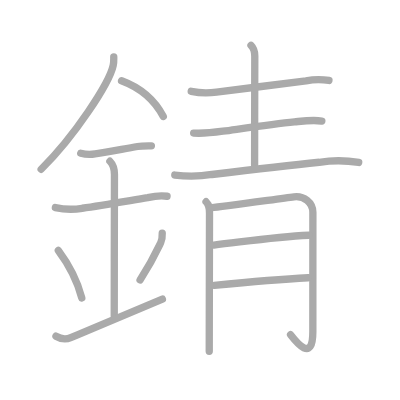
t = 0.00 s
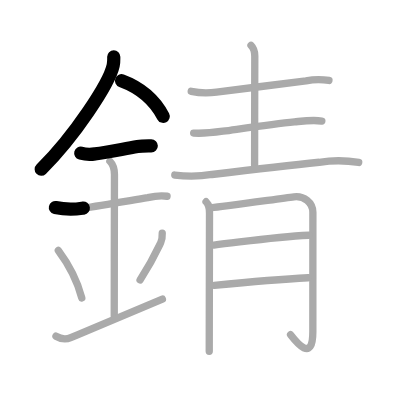
t = 3.25 s
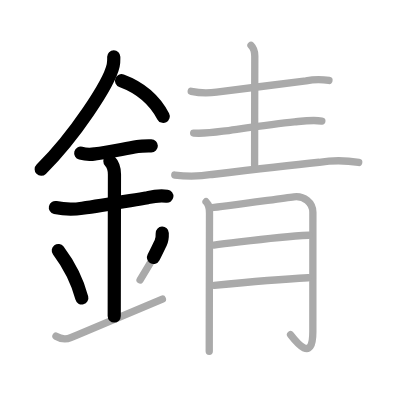
t = 6.50 s
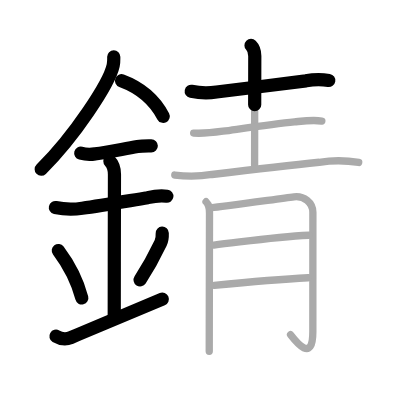
t = 9.50 s
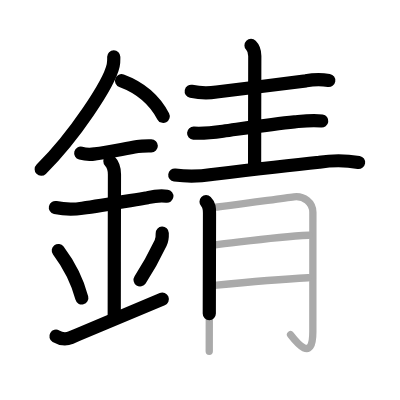
t = 12.75 s
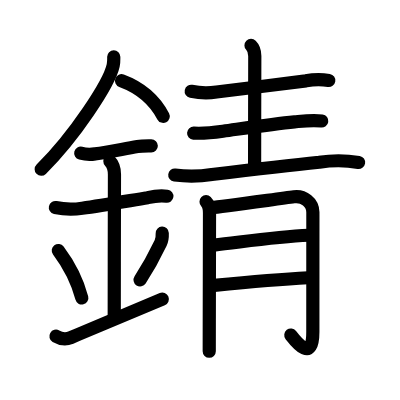
t = 16.00 s

The animated SVG that drew these frames (rendered in a browser with its animation timeline set to each time). Animation: 16 SMIL elements (animate=16); one cycle of 16.00 s.

<?xml version="1.0" standalone="no"?>
<!DOCTYPE svg PUBLIC "-//W3C//DTD SVG 1.1//EN"   "http://www.w3.org/Graphics/SVG/1.1/DTD/svg11.dtd">
<svg width="400px" height="400px"  version="1.1" xmlns="http://www.w3.org/2000/svg">
  <defs>
    <marker id="Triangle" viewBox="0 0 10 10" refX="0" refY="5" markerUnits="strokeWidth" markerWidth="3" style="stroke-opacity:0%;fill:#aaaaaa;" markerHeight="2" orient="auto">
      <path d="M 0 0 L 10 5 L 0 10 z" />
    </marker>
    
    <marker id="Arrow" viewBox="0 0 10 10" refX="5" refY="5" markerUnits="strokeWidth" markerWidth="1.8" style="stroke-opacity:0%;fill:#770000;" markerHeight="2" orient="auto">
      <path d="M 0 4 L 6 4 L 4 1 L 10 5 L 4 9 L 6 6 L 0 6 z" />
        <circle cx="5" cy="5" r="5" />
      </marker>
    
    <marker id="TriangleRed" viewBox="0 0 10 10" refX="0" refY="5" markerUnits="strokeWidth" markerWidth="3" style="stroke-opacity:0%;fill:#CC0000;" markerHeight="2" orient="auto">
      <path d="M 0 0 L 10 5 L 0 10 z" />
    </marker>
    
    <marker id="ArrowRed" viewBox="0 0 10 10" refX="5" refY="5" markerUnits="strokeWidth" markerWidth="1.8" style="stroke-opacity:0%;fill:#CC0000;" markerHeight="2" orient="auto">
      <path d="M 0 4 L 6 4 L 4 1 L 10 5 L 4 9 L 6 6 L 0 6 z" />
        <circle cx="5" cy="5" r="5" />
      </marker>
    
  </defs>
  
  <path style="fill:#ffffff; fill-opacity:100%; fill-rule:evenodd; stroke-width:0;" d="M 0 0 L 400px 0 L 400px 400px L 0 400px L 0 0" />

  <g transform="scale(3.6697247706422 3.6697247706422)">
<path style="fill:none; fill-opacity:0%; fill-rule:evenodd; stroke:#aaaaaa; stroke-opacity:100%; stroke-width: 1.5pt; stroke-linejoin:round; stroke-linecap:round;" d="M31 15.49c0 0.78 0.05 1.4-0.15 2.33c-1.04 4.87-10.6 19.42-19.63 28.3"></path>
<path style="fill:none; fill-opacity:0%; fill-rule:evenodd; stroke:#aaaaaa; stroke-opacity:100%; stroke-width: 1.5pt; stroke-linejoin:round; stroke-linecap:round;" d="M33.12 22c4.83 1.79 9.02 5.25 11.38 9.75"></path>
<path style="fill:none; fill-opacity:0%; fill-rule:evenodd; stroke:#aaaaaa; stroke-opacity:100%; stroke-width: 1.5pt; stroke-linejoin:round; stroke-linecap:round;" d="M22 41.75c1.3 0.34 2.6 0.4 3.9 0.18c3.64-0.44 7.47-1.31 11.59-2.01c1.24-0.21 2.5-0.17 3.76-0.17"></path>
<path style="fill:none; fill-opacity:0%; fill-rule:evenodd; stroke:#aaaaaa; stroke-opacity:100%; stroke-width: 1.5pt; stroke-linejoin:round; stroke-linecap:round;" d="M15.09 56.56c2.42 0.53 4.86 0.59 7.32 0.19c5.38-0.73 12.31-1.97 17.84-2.88c1.74-0.41 3.63-0.62 5.27-0.39"></path>
<path style="fill:none; fill-opacity:0%; fill-rule:evenodd; stroke:#aaaaaa; stroke-opacity:100%; stroke-width: 1.5pt; stroke-linejoin:round; stroke-linecap:round;" d="M29.95 43.94c0.93 0.93 1.24 2.06 1.24 3.64c0 4.35-0.06 25.73-0.06 38.54"></path>
<path style="fill:none; fill-opacity:0%; fill-rule:evenodd; stroke:#aaaaaa; stroke-opacity:100%; stroke-width: 1.5pt; stroke-linejoin:round; stroke-linecap:round;" d="M15.89 68.26c3.63 4.85 5.66 10.11 6.4 12.94"></path>
<path style="fill:none; fill-opacity:0%; fill-rule:evenodd; stroke:#aaaaaa; stroke-opacity:100%; stroke-width: 1.5pt; stroke-linejoin:round; stroke-linecap:round;" d="M44.21 63.55c0.04 0.95-0.13 2-0.42 2.61c-1.29 2.72-2.35 5.09-5.62 10.12"></path>
<path style="fill:none; fill-opacity:0%; fill-rule:evenodd; stroke:#aaaaaa; stroke-opacity:100%; stroke-width: 1.5pt; stroke-linejoin:round; stroke-linecap:round;" d="M15.25 91.62c1.5 0.88 2.91 0.87 4.03 0.39c5.84-2.5 10.59-4.38 24.97-10.5"></path>
<path style="fill:none; fill-opacity:0%; fill-rule:evenodd; stroke:#aaaaaa; stroke-opacity:100%; stroke-width: 1.5pt; stroke-linejoin:round; stroke-linecap:round;" d="M52.11 24.89c2.28 0.46 4.58 0.53 6.89 0.19c6.61-0.75 18.44-2.35 24.38-3.05c2.08-0.42 4.17-0.46 6.26-0.11"></path>
<path style="fill:none; fill-opacity:0%; fill-rule:evenodd; stroke:#aaaaaa; stroke-opacity:100%; stroke-width: 1.5pt; stroke-linejoin:round; stroke-linecap:round;" d="M68.4 12.38c0.86 0.86 1.03 1.87 1.03 2.87c0 0.52-0.05 20.99-0.05 29.74"></path>
<path style="fill:none; fill-opacity:0%; fill-rule:evenodd; stroke:#aaaaaa; stroke-opacity:100%; stroke-width: 1.5pt; stroke-linejoin:round; stroke-linecap:round;" d="M52.77 36.27c2.68 0.18 5.34-0.14 7.98-0.51c7.25-1.01 14-2.01 19.5-2.55c2.52-0.25 4.96-0.6 7.45-0.23"></path>
<path style="fill:none; fill-opacity:0%; fill-rule:evenodd; stroke:#aaaaaa; stroke-opacity:100%; stroke-width: 1.5pt; stroke-linejoin:round; stroke-linecap:round;" d="M47.63 47.7c3.38 0.44 6.75 0.39 10.11-0.15c8.96-1.08 21.33-2.53 29.26-3.33c3.58-0.57 7.16-0.56 10.75 0.05"></path>
<path style="fill:none; fill-opacity:0%; fill-rule:evenodd; stroke:#aaaaaa; stroke-opacity:100%; stroke-width: 1.5pt; stroke-linejoin:round; stroke-linecap:round;" d="M56.15 54.97c1 1 0.94 2.03 0.94 3.29c0 3.85-0.04 16.41-0.06 28.87c0 2.91-0.01 5.82-0.01 8.61"></path>
<path style="fill:none; fill-opacity:0%; fill-rule:evenodd; stroke:#aaaaaa; stroke-opacity:100%; stroke-width: 1.5pt; stroke-linejoin:round; stroke-linecap:round;" d="M57.78 56.56c2.12-0.13 17.66-2.33 22.33-2.93c2.67-0.35 5.15 1.51 5.15 4.24c0 5.5-0.01 21.61-0.01 32.5c0 8.61-4.5 2.88-6.07 0.85"></path>
<path style="fill:none; fill-opacity:0%; fill-rule:evenodd; stroke:#aaaaaa; stroke-opacity:100%; stroke-width: 1.5pt; stroke-linejoin:round; stroke-linecap:round;" d="M58.28 66.78c8.09-0.9 16.72-2.28 25.85-2.68"></path>
<path style="fill:none; fill-opacity:0%; fill-rule:evenodd; stroke:#aaaaaa; stroke-opacity:100%; stroke-width: 1.5pt; stroke-linejoin:round; stroke-linecap:round;" d="M58.38 77.77c9.25-0.9 17.62-1.65 25.61-2.08"></path>

<path style="fill:none; fill-opacity:0%; fill-rule:evenodd; stroke:#000000; stroke-opacity:100%; stroke-width: 2.7pt; stroke-linejoin:round; stroke-linecap:round;" d="M31 15.49c0 0.78 0.05 1.4-0.15 2.33c-1.04 4.87-10.6 19.42-19.63 28.3" pathLength="100" stroke-dashoffset="100" stroke-dasharray="100 105"><animate id="dashAnim1" attributeName="stroke-dashoffset" from="100" to="0" dur="1s" calcMode="linear" fill="freeze"/></path>
<path style="fill:none; fill-opacity:0%; fill-rule:evenodd; stroke:#000000; stroke-opacity:100%; stroke-width: 2.7pt; stroke-linejoin:round; stroke-linecap:round;" d="M33.12 22c4.83 1.79 9.02 5.25 11.38 9.75" pathLength="100" stroke-dashoffset="100" stroke-dasharray="100 105"><animate id="dashAnim2" attributeName="stroke-dashoffset" from="100" to="0" dur="1s" calcMode="linear" begin="dashAnim1.end" fill="freeze"/></path>
<path style="fill:none; fill-opacity:0%; fill-rule:evenodd; stroke:#000000; stroke-opacity:100%; stroke-width: 2.7pt; stroke-linejoin:round; stroke-linecap:round;" d="M22 41.75c1.3 0.34 2.6 0.4 3.9 0.18c3.64-0.44 7.47-1.31 11.59-2.01c1.24-0.21 2.5-0.17 3.76-0.17" pathLength="100" stroke-dashoffset="100" stroke-dasharray="100 105"><animate id="dashAnim3" attributeName="stroke-dashoffset" from="100" to="0" dur="1s" calcMode="linear" begin="dashAnim2.end" fill="freeze"/></path>
<path style="fill:none; fill-opacity:0%; fill-rule:evenodd; stroke:#000000; stroke-opacity:100%; stroke-width: 2.7pt; stroke-linejoin:round; stroke-linecap:round;" d="M15.09 56.56c2.42 0.53 4.86 0.59 7.32 0.19c5.38-0.73 12.31-1.97 17.84-2.88c1.74-0.41 3.63-0.62 5.27-0.39" pathLength="100" stroke-dashoffset="100" stroke-dasharray="100 105"><animate id="dashAnim4" attributeName="stroke-dashoffset" from="100" to="0" dur="1s" calcMode="linear" begin="dashAnim3.end" fill="freeze"/></path>
<path style="fill:none; fill-opacity:0%; fill-rule:evenodd; stroke:#000000; stroke-opacity:100%; stroke-width: 2.7pt; stroke-linejoin:round; stroke-linecap:round;" d="M29.95 43.94c0.93 0.93 1.24 2.06 1.24 3.64c0 4.35-0.06 25.73-0.06 38.54" pathLength="100" stroke-dashoffset="100" stroke-dasharray="100 105"><animate id="dashAnim5" attributeName="stroke-dashoffset" from="100" to="0" dur="1s" calcMode="linear" begin="dashAnim4.end" fill="freeze"/></path>
<path style="fill:none; fill-opacity:0%; fill-rule:evenodd; stroke:#000000; stroke-opacity:100%; stroke-width: 2.7pt; stroke-linejoin:round; stroke-linecap:round;" d="M15.89 68.26c3.63 4.85 5.66 10.11 6.4 12.94" pathLength="100" stroke-dashoffset="100" stroke-dasharray="100 105"><animate id="dashAnim6" attributeName="stroke-dashoffset" from="100" to="0" dur="1s" calcMode="linear" begin="dashAnim5.end" fill="freeze"/></path>
<path style="fill:none; fill-opacity:0%; fill-rule:evenodd; stroke:#000000; stroke-opacity:100%; stroke-width: 2.7pt; stroke-linejoin:round; stroke-linecap:round;" d="M44.21 63.55c0.04 0.95-0.13 2-0.42 2.61c-1.29 2.72-2.35 5.09-5.62 10.12" pathLength="100" stroke-dashoffset="100" stroke-dasharray="100 105"><animate id="dashAnim7" attributeName="stroke-dashoffset" from="100" to="0" dur="1s" calcMode="linear" begin="dashAnim6.end" fill="freeze"/></path>
<path style="fill:none; fill-opacity:0%; fill-rule:evenodd; stroke:#000000; stroke-opacity:100%; stroke-width: 2.7pt; stroke-linejoin:round; stroke-linecap:round;" d="M15.25 91.62c1.5 0.88 2.91 0.87 4.03 0.39c5.84-2.5 10.59-4.38 24.97-10.5" pathLength="100" stroke-dashoffset="100" stroke-dasharray="100 105"><animate id="dashAnim8" attributeName="stroke-dashoffset" from="100" to="0" dur="1s" calcMode="linear" begin="dashAnim7.end" fill="freeze"/></path>
<path style="fill:none; fill-opacity:0%; fill-rule:evenodd; stroke:#000000; stroke-opacity:100%; stroke-width: 2.7pt; stroke-linejoin:round; stroke-linecap:round;" d="M52.11 24.89c2.28 0.46 4.58 0.53 6.89 0.19c6.61-0.75 18.44-2.35 24.38-3.05c2.08-0.42 4.17-0.46 6.26-0.11" pathLength="100" stroke-dashoffset="100" stroke-dasharray="100 105"><animate id="dashAnim9" attributeName="stroke-dashoffset" from="100" to="0" dur="1s" calcMode="linear" begin="dashAnim8.end" fill="freeze"/></path>
<path style="fill:none; fill-opacity:0%; fill-rule:evenodd; stroke:#000000; stroke-opacity:100%; stroke-width: 2.7pt; stroke-linejoin:round; stroke-linecap:round;" d="M68.4 12.38c0.86 0.86 1.03 1.87 1.03 2.87c0 0.52-0.05 20.99-0.05 29.74" pathLength="100" stroke-dashoffset="100" stroke-dasharray="100 105"><animate id="dashAnim10" attributeName="stroke-dashoffset" from="100" to="0" dur="1s" calcMode="linear" begin="dashAnim9.end" fill="freeze"/></path>
<path style="fill:none; fill-opacity:0%; fill-rule:evenodd; stroke:#000000; stroke-opacity:100%; stroke-width: 2.7pt; stroke-linejoin:round; stroke-linecap:round;" d="M52.77 36.27c2.68 0.18 5.34-0.14 7.98-0.51c7.25-1.01 14-2.01 19.5-2.55c2.52-0.25 4.96-0.6 7.45-0.23" pathLength="100" stroke-dashoffset="100" stroke-dasharray="100 105"><animate id="dashAnim11" attributeName="stroke-dashoffset" from="100" to="0" dur="1s" calcMode="linear" begin="dashAnim10.end" fill="freeze"/></path>
<path style="fill:none; fill-opacity:0%; fill-rule:evenodd; stroke:#000000; stroke-opacity:100%; stroke-width: 2.7pt; stroke-linejoin:round; stroke-linecap:round;" d="M47.63 47.7c3.38 0.44 6.75 0.39 10.11-0.15c8.96-1.08 21.33-2.53 29.26-3.33c3.58-0.57 7.16-0.56 10.75 0.05" pathLength="100" stroke-dashoffset="100" stroke-dasharray="100 105"><animate id="dashAnim12" attributeName="stroke-dashoffset" from="100" to="0" dur="1s" calcMode="linear" begin="dashAnim11.end" fill="freeze"/></path>
<path style="fill:none; fill-opacity:0%; fill-rule:evenodd; stroke:#000000; stroke-opacity:100%; stroke-width: 2.7pt; stroke-linejoin:round; stroke-linecap:round;" d="M56.15 54.97c1 1 0.94 2.03 0.94 3.29c0 3.85-0.04 16.41-0.06 28.87c0 2.91-0.01 5.82-0.01 8.61" pathLength="100" stroke-dashoffset="100" stroke-dasharray="100 105"><animate id="dashAnim13" attributeName="stroke-dashoffset" from="100" to="0" dur="1s" calcMode="linear" begin="dashAnim12.end" fill="freeze"/></path>
<path style="fill:none; fill-opacity:0%; fill-rule:evenodd; stroke:#000000; stroke-opacity:100%; stroke-width: 2.7pt; stroke-linejoin:round; stroke-linecap:round;" d="M57.78 56.56c2.12-0.13 17.66-2.33 22.33-2.93c2.67-0.35 5.15 1.51 5.15 4.24c0 5.5-0.01 21.61-0.01 32.5c0 8.61-4.5 2.88-6.07 0.85" pathLength="100" stroke-dashoffset="100" stroke-dasharray="100 105"><animate id="dashAnim14" attributeName="stroke-dashoffset" from="100" to="0" dur="1s" calcMode="linear" begin="dashAnim13.end" fill="freeze"/></path>
<path style="fill:none; fill-opacity:0%; fill-rule:evenodd; stroke:#000000; stroke-opacity:100%; stroke-width: 2.7pt; stroke-linejoin:round; stroke-linecap:round;" d="M58.28 66.78c8.09-0.9 16.72-2.28 25.85-2.68" pathLength="100" stroke-dashoffset="100" stroke-dasharray="100 105"><animate id="dashAnim15" attributeName="stroke-dashoffset" from="100" to="0" dur="1s" calcMode="linear" begin="dashAnim14.end" fill="freeze"/></path>
<path style="fill:none; fill-opacity:0%; fill-rule:evenodd; stroke:#000000; stroke-opacity:100%; stroke-width: 2.7pt; stroke-linejoin:round; stroke-linecap:round;" d="M58.38 77.77c9.25-0.9 17.62-1.65 25.61-2.08" pathLength="100" stroke-dashoffset="100" stroke-dasharray="100 105"><animate id="dashAnim16" attributeName="stroke-dashoffset" from="100" to="0" dur="1s" calcMode="linear" begin="dashAnim15.end" fill="freeze"/></path>

</g>

</svg>  
          
